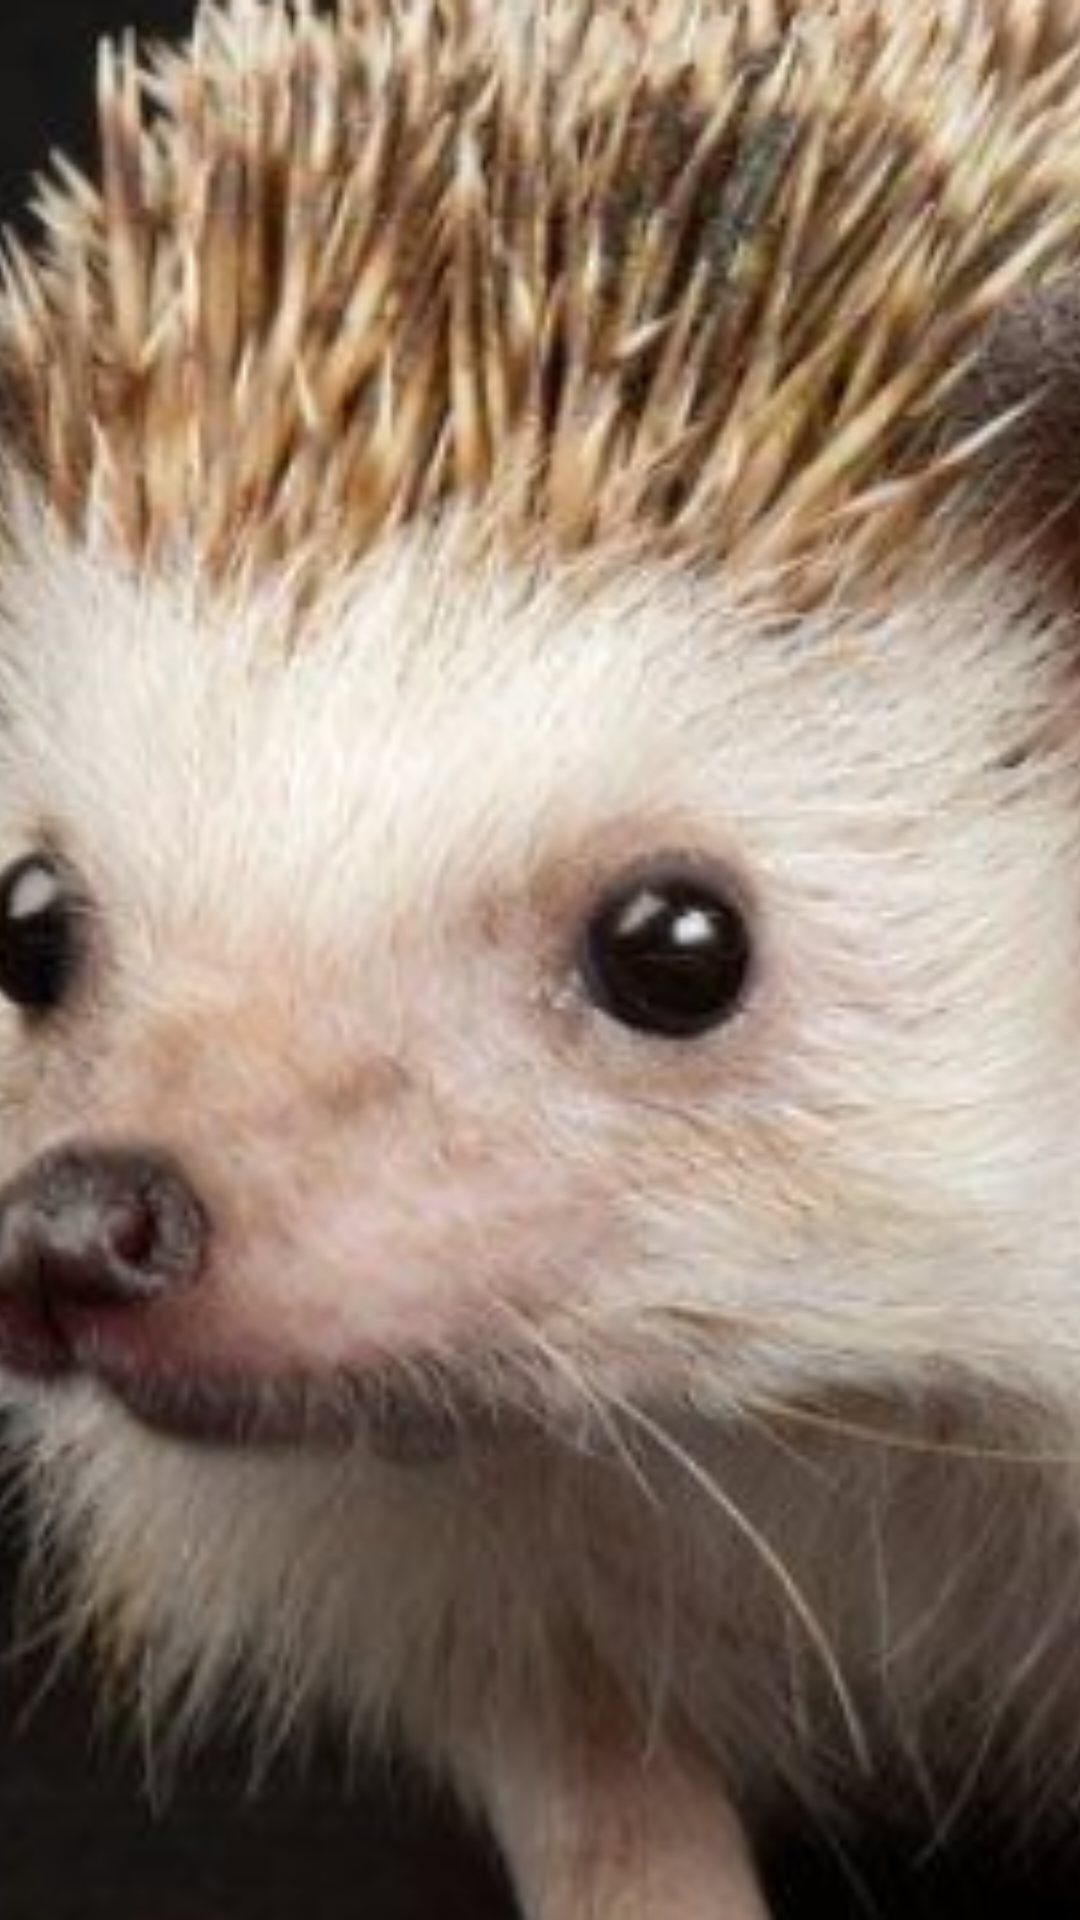

Android layout source for this screen:
<!-- AndroidManifest.xml: application theme Theme.Server_bootcamp -->
<!-- res/layout/activity_play_type6.xml -->
<?xml version="1.0" encoding="utf-8"?>
<androidx.constraintlayout.widget.ConstraintLayout xmlns:android="http://schemas.android.com/apk/res/android"
    xmlns:app="http://schemas.android.com/apk/res-auto"
    xmlns:tools="http://schemas.android.com/tools"
    android:id="@+id/main"
    android:layout_width="match_parent"
    android:layout_height="match_parent"
    android:orientation="horizontal">

    <ImageView
        android:id="@+id/cubes_fon"
        android:layout_width="match_parent"
        android:layout_height="match_parent"
        android:adjustViewBounds="true"
        android:scaleType="centerCrop"
        app:srcCompat="@drawable/cubes_fon" />
</androidx.constraintlayout.widget.ConstraintLayout>
<!-- resources referenced by this layout -->
<resources>
  <!-- drawable cubes_fon: png bitmap (drawable, 386834 bytes) -->
  <style name="Theme.Server_bootcamp" parent="Base.Theme.Server_bootcamp" />
  <style name="Base.Theme.Server_bootcamp" parent="Theme.Material3.DayNight.NoActionBar">
          
          
      </style>
</resources>
